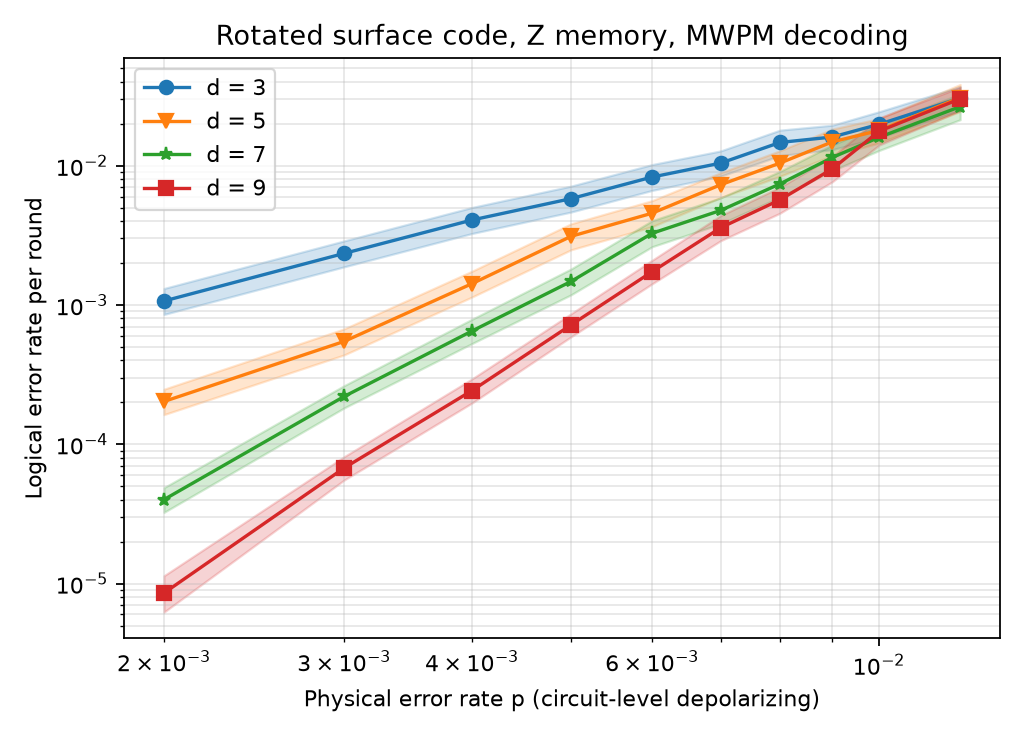

Values plotted in this chart, from the file beside it:
shots, errors, discards, seconds, decoder, strong_id, json_metadata, custom_counts
7441, 347, 0, 0.000, pymatching, e7984631a2a8bb2a14bd3e1aa9beea26f05f2c5a…, {"d":3,"p":0.009,"r":3}, 
5393, 308, 0, 0.000, pymatching, 8c35980aa1d3bff032df3fe48f189999c8b48d1a…, {"d":3,"p":0.01,"r":3}, 
12561, 307, 0, 0.000, pymatching, cfe5e17fcd23adfa8278ee88b99e2ca87c5efdfa…, {"d":3,"p":0.006,"r":3}, 
94481, 302, 0, 0.015, pymatching, e73a185e827a7f5eef638049bcfdc2befe2ee5da…, {"d":3,"p":0.002,"r":3}, 
17681, 304, 0, 0.015, pymatching, 3a44777cca0ad96bdaf3b6cb2a477490ad969abe…, {"d":3,"p":0.005,"r":3}, 
10513, 322, 0, 0.015, pymatching, d3b182e0fcf2b835203e9635ec16b1e272f28d5c…, {"d":3,"p":0.007,"r":3}, 
4369, 376, 0, 0.015, pymatching, ecd5299eee1253a1d9ec201138f23db72e279577…, {"d":3,"p":0.012,"r":3}, 
7441, 318, 0, 0.000, pymatching, d5f4db2e6b755d5c4ccfb922f5897793d9393448…, {"d":3,"p":0.008,"r":3}, 
24849, 301, 0, 0.000, pymatching, 9c7757714427a81420dcb2de81492bb85c366d60…, {"d":3,"p":0.004,"r":3}, 
43281, 303, 0, 0.016, pymatching, f5e51ea5aded26ce4f57ba5f26e2b7c1163fb180…, {"d":3,"p":0.003,"r":3}, 
109841, 300, 0, 0.188, pymatching, 7edf4367ce53160b727312ffa229a5c2773370f5…, {"d":5,"p":0.003,"r":5}, 
9489, 336, 0, 0.031, pymatching, c967bea5553465caef9b6905b4520e839776c31e…, {"d":5,"p":0.007,"r":5}, 
310818, 315, 0, 0.343, pymatching, d884dd8aaa4c1b60ec04ec3e57dc4fa938cef97b…, {"d":5,"p":0.002,"r":5}, 
19729, 303, 0, 0.047, pymatching, e9ec475c30c307695c3ebdebb2fd7bff855ba4ed…, {"d":5,"p":0.005,"r":5}, 
43281, 306, 0, 0.078, pymatching, 226912b62cce795b70877ec5a3287af4d4c79bf6…, {"d":5,"p":0.004,"r":5}, 
13585, 304, 0, 0.047, pymatching, 961a7e9fe28a07fc86a12d509773e34e681029fd…, {"d":5,"p":0.006,"r":5}, 
4369, 305, 0, 0.031, pymatching, 988cd0e790808dec84036e4d62f4b0ed57d268fb…, {"d":5,"p":0.009,"r":5}, 
6417, 321, 0, 0.031, pymatching, dd110105edeb28374853541fa42c8e2dafb5d748…, {"d":5,"p":0.008,"r":5}, 
4369, 364, 0, 0.016, pymatching, c1374f0b6df34b918c961d7e85cce1d56d550af2…, {"d":5,"p":0.01,"r":5}, 
2321, 316, 0, 0.016, pymatching, 74d92c52f9e90422ccdf881ba53bd70b96d5c00e…, {"d":5,"p":0.012,"r":5}, 
13585, 305, 0, 0.156, pymatching, 4d2a3f55934cdbbdb973eba87342662b79223bf0…, {"d":7,"p":0.006,"r":7}, 
29969, 307, 0, 0.281, pymatching, 65ba192e37fbbd9601bf322e0e53086249876e2f…, {"d":7,"p":0.005,"r":7}, 
266035, 410, 0, 1.42, pymatching, 61cc2cba7e23ebbfb38bccb4dfdb3998a91209f9…, {"d":7,"p":0.003,"r":7}, 
1187157, 333, 0, 4.13, pymatching, f2d2c58a6c7b48f37a0349520ef8c1ac25571589…, {"d":7,"p":0.002,"r":7}, 
76322, 346, 0, 0.516, pymatching, fbf16d1060fe966fcd17b630fdf2c6339cd75232…, {"d":7,"p":0.004,"r":7}, 
9489, 308, 0, 0.140, pymatching, f949164a93ed54f4dd9918c9200c63d26a1015e4…, {"d":7,"p":0.007,"r":7}, 
3345, 340, 0, 0.078, pymatching, 21dfc30b760ff1f22cc5b23b0a108976a0554014…, {"d":7,"p":0.01,"r":7}, 
2321, 368, 0, 0.062, pymatching, 88caf56bbee0b2cd013ce15f85dbe688f5071383…, {"d":7,"p":0.012,"r":7}, 
6417, 318, 0, 0.094, pymatching, 518bfe42af013447ba181911be458cb5ca3dafb9…, {"d":7,"p":0.008,"r":7}, 
4369, 327, 0, 0.078, pymatching, 0ecabf92f2f692966da50ba39174910bc0295a90…, {"d":7,"p":0.009,"r":7}, 
613512, 373, 0, 7.17, pymatching, 6fa7ec12cb1b447a79a4c6d094022d4b1a283b85…, {"d":9,"p":0.003,"r":9}, 
160836, 351, 0, 2.63, pymatching, 057d5b711a36b84ceaf20ea5fffc4a0ea421081d…, {"d":9,"p":0.004,"r":9}, 
2000000, 154, 0, 15.1, pymatching, ae4e3da4378d1e6934b0395717b386746909a3a1…, {"d":9,"p":0.002,"r":9}, 
59460, 383, 0, 1.33, pymatching, c41b0a82e143c9a96e99d6a798b2f742f947e611…, {"d":9,"p":0.005,"r":9}, 
10530, 330, 0, 0.375, pymatching, 9ced3f04f5ca7f3c4942c61acd0a04cb592fb439…, {"d":9,"p":0.007,"r":9}, 
24098, 371, 0, 0.718, pymatching, 28c834b420bbce685dae935acae636c839f292a9…, {"d":9,"p":0.006,"r":9}, 
6417, 314, 0, 0.266, pymatching, f52ee1d76648e70518714e58d31196d1d07379ab…, {"d":9,"p":0.008,"r":9}, 
4369, 346, 0, 0.219, pymatching, 1bf2d9f17a75b8731495890cabee313cd5bd69aa…, {"d":9,"p":0.009,"r":9}, 
2321, 498, 0, 0.187, pymatching, dab3e043613dbb91f76c9cd08e7382471609b1a6…, {"d":9,"p":0.012,"r":9}, 
2321, 321, 0, 0.140, pymatching, 99e0a268f89cd2aeb33b74bbc960b88136801b5c…, {"d":9,"p":0.01,"r":9}, 
